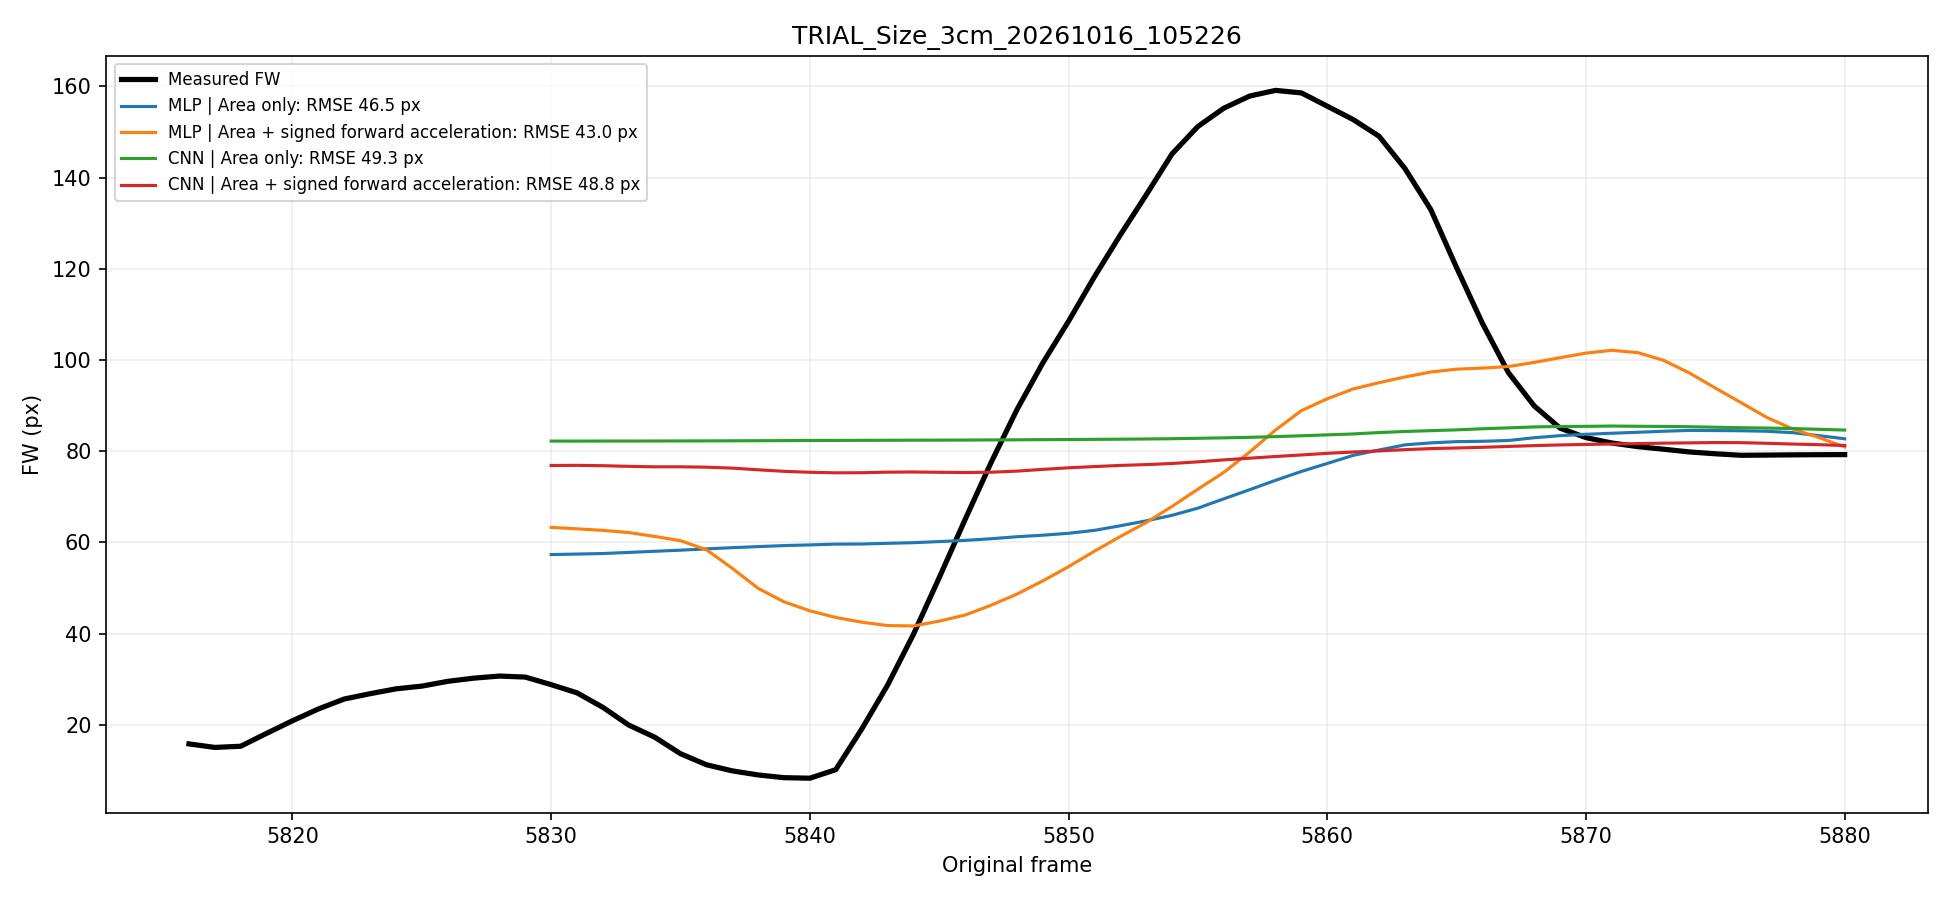

Source data for this figure (header and first rows):
frame, measured_fw, MLP | Area only, MLP | Area + signed forward acceleration, CNN | Area only, CNN | Area + signed forward acceleration
5830, 28.81, 57.34, 63.3, 82.23, 76.87
5831, 27.01, 57.45, 62.98, 82.22, 76.9
5832, 23.83, 57.57, 62.65, 82.23, 76.83
5833, 19.94, 57.81, 62.17, 82.24, 76.69
5834, 17.29, 58.06, 61.32, 82.25, 76.59
5835, 13.66, 58.3, 60.38, 82.26, 76.59
5836, 11.24, 58.59, 58.4, 82.27, 76.51
5837, 9.899, 58.85, 54.33, 82.29, 76.3
5838, 9.003, 59.08, 49.94, 82.31, 75.93
5839, 8.406, 59.31, 46.98, 82.33, 75.59
5840, 8.291, 59.46, 45, 82.36, 75.39
5841, 10.16, 59.63, 43.55, 82.37, 75.27
5842, 19.03, 59.66, 42.51, 82.39, 75.29
5843, 28.66, 59.8, 41.77, 82.41, 75.41
5844, 39.81, 59.95, 41.68, 82.43, 75.45
5845, 52.27, 60.19, 42.74, 82.44, 75.38
5846, 65.02, 60.45, 44.07, 82.45, 75.33
5847, 77.47, 60.8, 46.22, 82.48, 75.4
5848, 89.08, 61.25, 48.65, 82.51, 75.64
5849, 99.34, 61.58, 51.55, 82.54, 76.02
5850, 108.5, 62, 54.69, 82.57, 76.37
5851, 118.3, 62.65, 58.08, 82.61, 76.64
5852, 127.4, 63.65, 61.3, 82.64, 76.89
5853, 136.2, 64.74, 64.36, 82.69, 77.07
5854, 145.2, 65.95, 67.9, 82.75, 77.32
5855, 151.2, 67.52, 71.69, 82.84, 77.67
5856, 155.2, 69.56, 75.36, 82.94, 78.11
5857, 157.9, 71.57, 79.83, 83.05, 78.48
5858, 159.1, 73.62, 84.67, 83.21, 78.85
5859, 158.6, 75.57, 88.91, 83.39, 79.19
5860, 155.7, 77.32, 91.51, 83.59, 79.55
5861, 152.7, 79.09, 93.66, 83.79, 79.83
5862, 149.1, 80.27, 95.04, 84.1, 80.06
5863, 142, 81.4, 96.29, 84.33, 80.35
5864, 133, 81.84, 97.38, 84.51, 80.58
5865, 120.2, 82.1, 98, 84.69, 80.71
5866, 108, 82.18, 98.24, 84.93, 80.86
5867, 97.25, 82.36, 98.57, 85.12, 81.05
5868, 89.93, 82.96, 99.49, 85.33, 81.23
5869, 85.06, 83.42, 100.5, 85.43, 81.38
5870, 82.99, 83.72, 101.5, 85.46, 81.49
5871, 81.8, 83.95, 102.1, 85.53, 81.59
5872, 81.01, 84.16, 101.6, 85.47, 81.67
5873, 80.44, 84.39, 99.94, 85.44, 81.77
5874, 79.84, 84.57, 97.15, 85.38, 81.84
5875, 79.44, 84.54, 93.86, 85.27, 81.91
5876, 79.11, 84.49, 90.63, 85.16, 81.88
5877, 79.16, 84.38, 87.38, 85.09, 81.74
5878, 79.21, 84.07, 84.85, 84.97, 81.57
5879, 79.24, 83.42, 83.01, 84.81, 81.44
5880, 79.26, 82.73, 80.95, 84.65, 81.25
